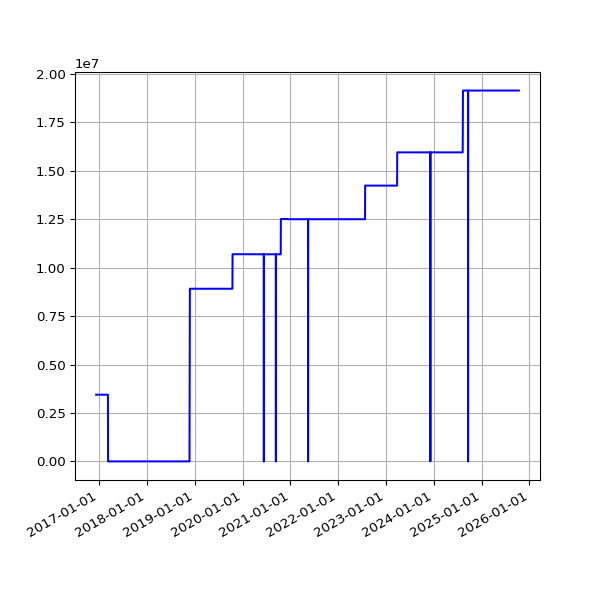

The data file committed next to this chart (first rows):
date, value
2016-12-09 06:07:48 +0000, 3443852
2016-12-12 02:33:16 +0000, 3443852
2016-12-14 02:23:57 +0000, 3443852
2016-12-15 08:24:08 +0000, 3443852
2016-12-16 04:32:09 +0000, 3443852
2016-12-17 04:32:22 +0000, 3443852
2016-12-18 04:27:49 +0000, 3443852
2016-12-19 04:31:10 +0000, 3443852
2016-12-20 04:31:43 +0000, 3443852
2016-12-21 04:30:47 +0000, 3443852
2016-12-22 04:29:13 +0000, 3443852
2016-12-23 04:26:25 +0000, 3445709
2016-12-24 04:34:09 +0000, 3445709
2016-12-25 04:38:51 +0000, 3445709
2016-12-26 04:37:31 +0000, 3445709
2016-12-27 04:33:15 +0000, 3445709
2016-12-28 04:34:04 +0000, 3445709
2016-12-29 04:39:41 +0000, 3445709
2016-12-30 04:31:00 +0000, 3445709
2016-12-31 04:29:55 +0000, 3445709
2017-01-01 04:32:01 +0000, 3445709
2017-01-02 04:29:50 +0000, 3445709
2017-01-03 04:30:13 +0000, 3445709
2017-01-04 04:37:16 +0000, 3445709
2017-01-05 04:35:54 +0000, 3445709
2017-01-06 04:39:19 +0000, 3445709
2017-01-07 04:34:31 +0000, 3445709
2017-01-08 04:35:13 +0000, 3445709
2017-01-09 04:34:53 +0000, 3445709
2017-01-10 04:34:12 +0000, 3445709
2017-01-11 04:37:17 +0000, 3445709
2017-01-12 04:39:38 +0000, 3445709
2017-01-13 04:41:57 +0000, 3445709
2017-01-14 04:38:18 +0000, 3445709
2017-01-15 04:42:46 +0000, 3445709
2017-01-16 04:42:10 +0000, 3445709
2017-01-17 04:39:34 +0000, 3445709
2017-01-18 04:50:00 +0000, 3445709
2017-01-27 04:37:57 +0000, 3445709
2017-01-28 04:36:29 +0000, 3445709
2017-01-29 04:36:58 +0000, 3445709
2017-01-30 04:42:24 +0000, 3445709
2017-01-31 04:47:50 +0000, 3445709
2017-02-01 04:51:29 +0000, 3445709
2017-02-02 04:50:38 +0000, 3445709
2017-02-03 04:49:52 +0000, 3445709
2017-02-04 04:49:54 +0000, 3445709
2017-02-05 04:45:52 +0000, 3445709
2017-02-06 04:45:56 +0000, 3445709
2017-02-07 04:53:11 +0000, 3445709
2017-02-08 04:49:46 +0000, 3445709
2017-02-09 04:49:31 +0000, 3445709
2017-02-10 04:55:27 +0000, 3445709
2017-02-11 04:51:59 +0000, 3445709
2017-02-12 04:46:02 +0000, 3445709
2017-02-13 04:47:32 +0000, 3445709
2017-02-15 04:49:13 +0000, 3445709
2017-02-16 04:44:15 +0000, 3445709
2017-02-17 04:48:38 +0000, 3445709
2017-02-18 04:48:50 +0000, 3445709
... 2,200 more rows
